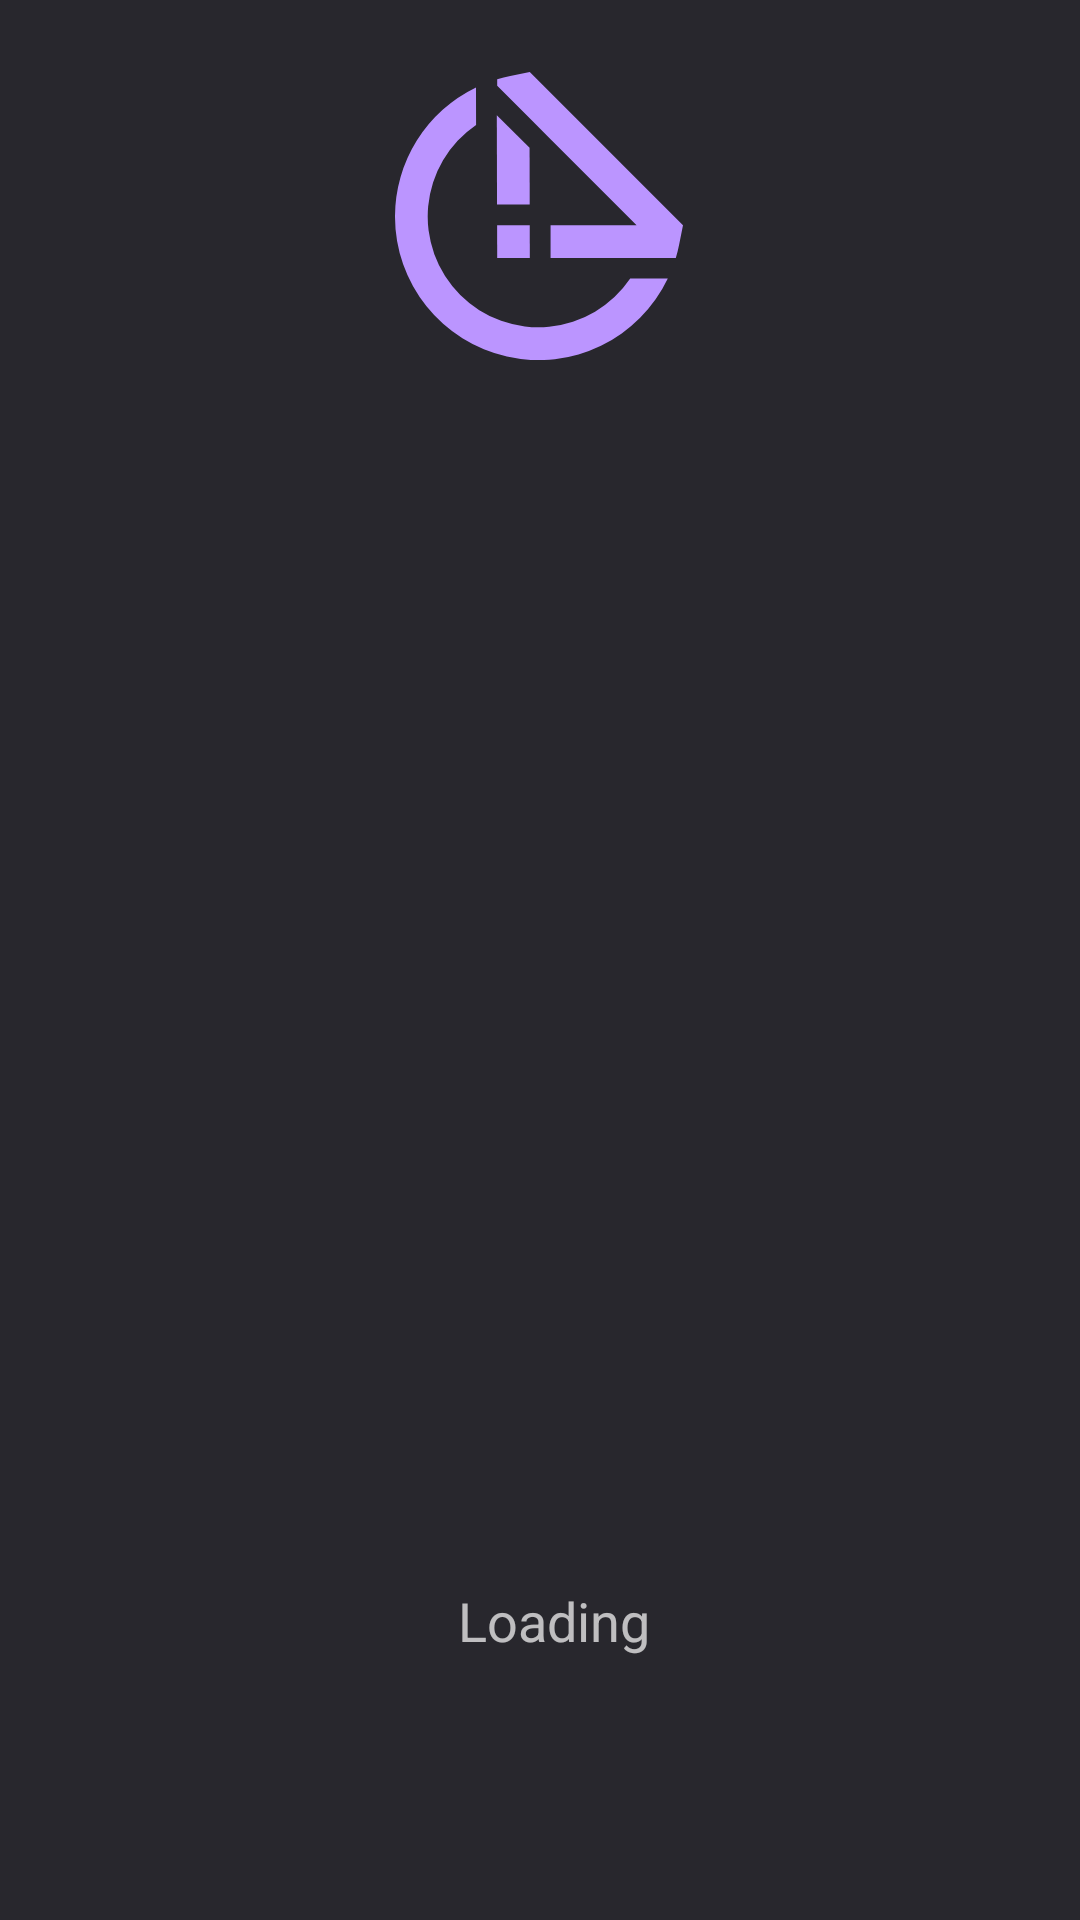

This screen was rendered from an Android layout file. Write that file and the resources it references.
<!-- AndroidManifest.xml: application theme AppTheme -->
<!-- res/layout/activity_loading.xml -->
<?xml version="1.0" encoding="utf-8"?>
<androidx.constraintlayout.widget.ConstraintLayout xmlns:android="http://schemas.android.com/apk/res/android"
    xmlns:app="http://schemas.android.com/apk/res-auto"
    xmlns:tools="http://schemas.android.com/tools"
    android:layout_width="match_parent"
    android:layout_height="wrap_content"
    android:layout_margin="16dp"
    android:background="#28272d"
    android:orientation="vertical"
    android:padding="24dp">

    <ImageView
        android:id="@+id/imageView3"
        android:layout_width="108dp"
        android:layout_height="96dp"
        app:layout_constraintEnd_toEndOf="parent"
        app:layout_constraintHorizontal_bias="0.498"
        app:layout_constraintStart_toStartOf="parent"
        app:layout_constraintTop_toTopOf="parent"
        app:srcCompat="@drawable/ic_loading" />

    <ProgressBar
        android:id="@+id/progressBar2"
        style="?android:attr/progressBarStyle"
        android:layout_width="43dp"
        android:layout_height="41dp"
        android:layout_marginEnd="16dp"
        app:layout_constraintBottom_toBottomOf="parent"
        app:layout_constraintEnd_toStartOf="@+id/textView2"
        app:layout_constraintHorizontal_bias="0.619"
        app:layout_constraintStart_toStartOf="@+id/imageView3"
        app:layout_constraintTop_toBottomOf="@+id/imageView3"
        app:layout_constraintVertical_bias="0.875" />

    <TextView
        android:id="@+id/textView2"
        android:layout_width="81dp"
        android:layout_height="24dp"
        android:text="Loading"
        android:textSize="18sp"
        app:layout_constraintBottom_toBottomOf="@+id/progressBar2"
        app:layout_constraintEnd_toEndOf="@+id/imageView3"
        app:layout_constraintTop_toTopOf="@+id/progressBar2"
        app:layout_constraintVertical_bias="0.583" />

</androidx.constraintlayout.widget.ConstraintLayout>
<!-- resources referenced by this layout -->
<resources>
  <!-- drawable ic_loading (drawable) -->
  <vector xmlns:android="http://schemas.android.com/apk/res/android"
      android:width="186.77dp"
      android:height="186.75dp"
      android:viewportWidth="186.77"
      android:viewportHeight="186.75">
    <path
        android:pathData="M66.03,28.06l0.14,57.86l21.2,-0.05l-0.1,-36.67l-21.24,-21.14z"
        android:fillColor="#bb95ff"/>
    <path
        android:pathData="M66.22,99.446l21.16,-0.055l0.055,21.17l-21.16,0.055z"
        android:fillColor="#bb95ff"/>
    <path
        android:pathData="M152.53,133.94A71.82,71.82 0,1 1,52.58 34.37L52.52,10A93,93 0,0 0,0 94a93,93 0,0 0,176.92 39.9Z"
        android:fillColor="#bb95ff"/>
    <path
        android:pathData="M186.77,99.37 L184.24,112c-0.57,2.88 -1.29,5.73 -2.13,8.54H159.68v0H100.89V99.37h55.79l-55.31,-55.3h0l-14,-14L66.27,8.94V4.64q4.17,-1.26 8.46,-2.11L87.4,0Z"
        android:fillColor="#bb95ff"/>
  </vector>
  <style name="AppTheme" parent="Theme.AppCompat.NoActionBar">
          
          <item name="colorPrimary">@color/colorPrimary</item>
          <item name="colorPrimaryDark">#39267B</item>
          <item name="colorAccent">@color/colorAccent</item>
      </style>
  <color name="colorPrimary">#6200EE</color>
  <color name="colorAccent">#BB95FF</color>
</resources>
